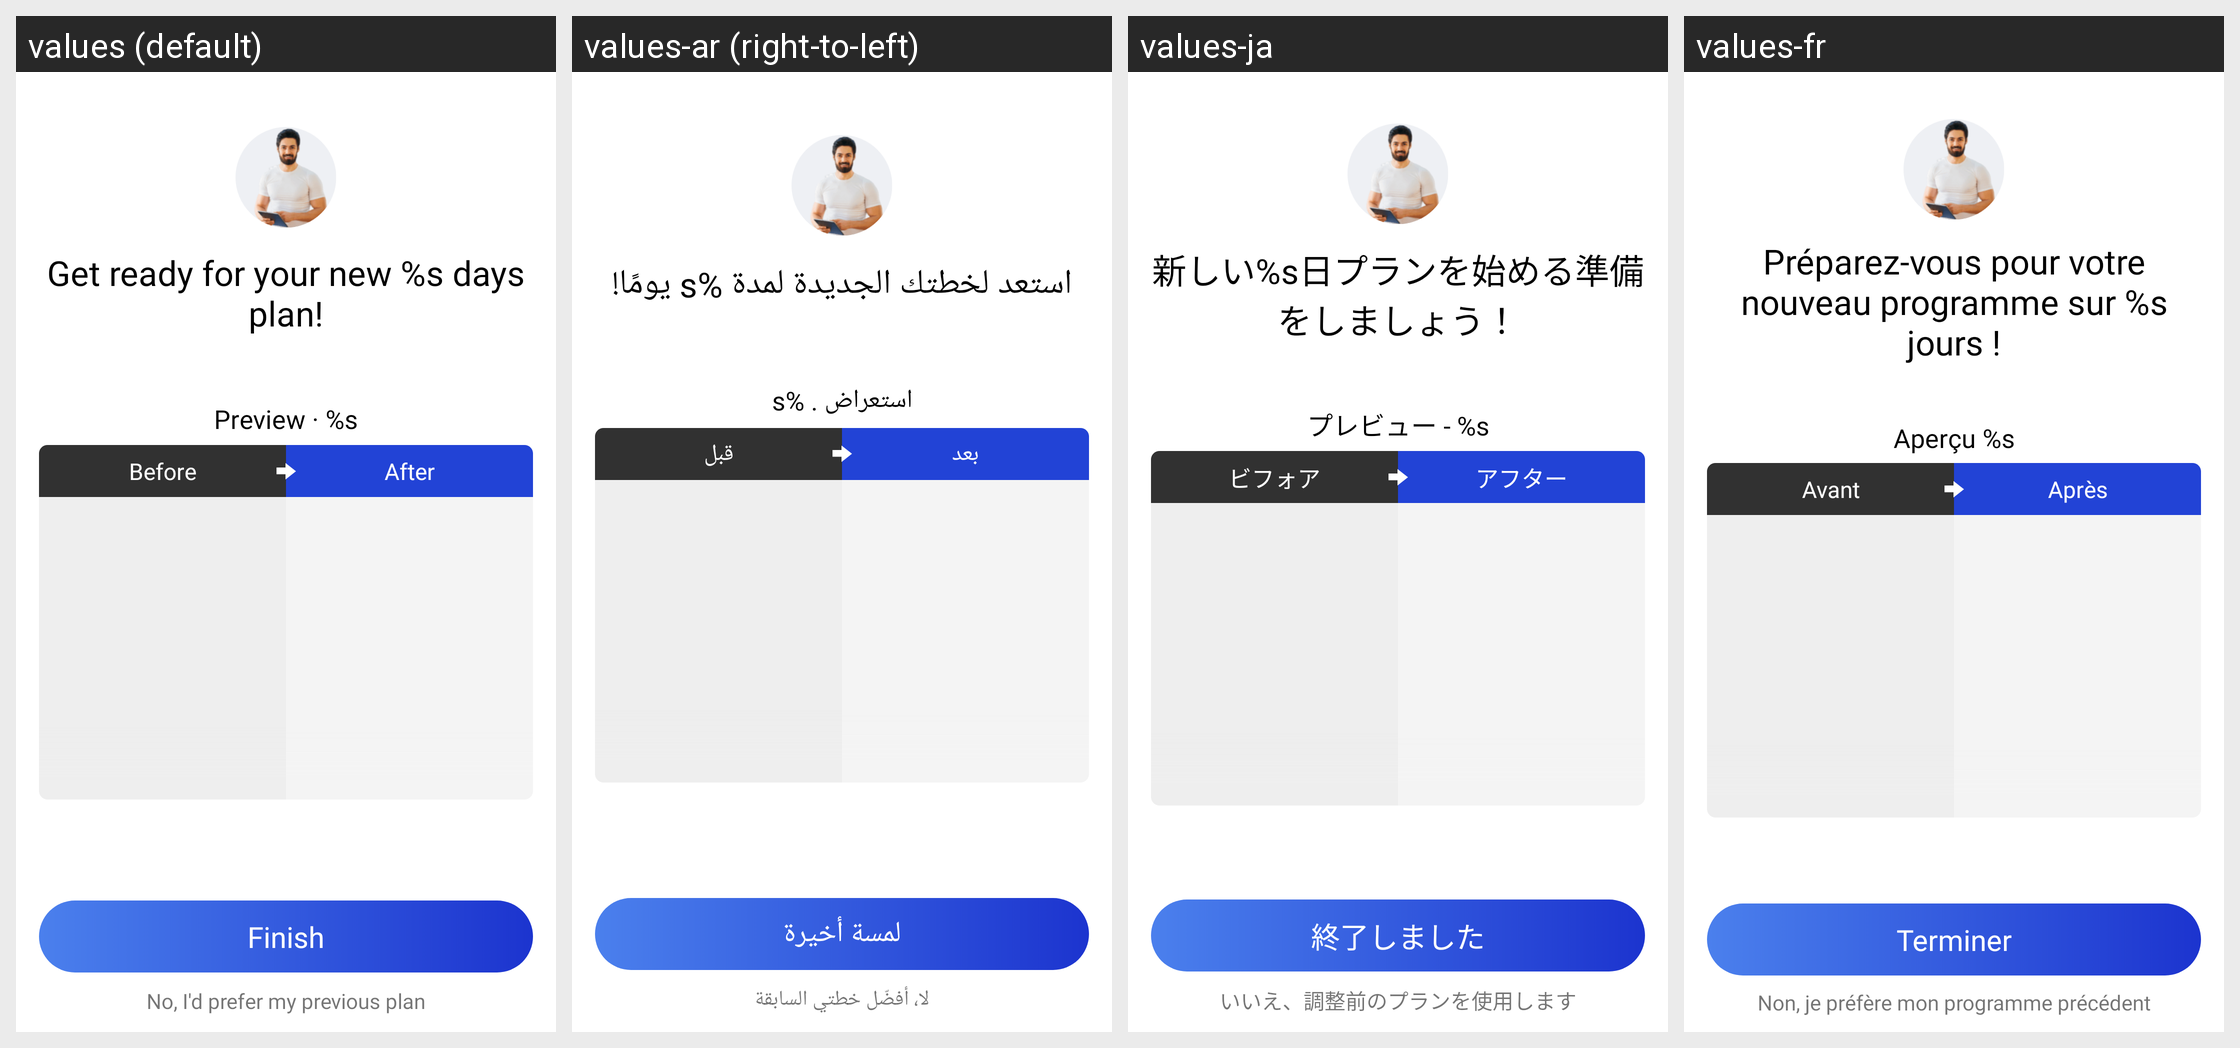

Strings drawn on this Android screen and how each of the app's shown locales translates them:
Android screen res/layout/activity_adjust_diff_preview.xml rendered under 4 locales, left to right: values (default), values-ar (right-to-left), values-ja, values-fr. Device: Nexus 5 (rendered at 1080×1920; each locale shown at half size, 540×960, under a caption strip naming it); theme AppTheme.
Other locales in the repository, not shown: values-da, values-de, values-en, values-es, values-fa, values-in, values-in-rID, values-it, values-ko, values-nl, values-pl, values-pt, values-ru, values-sv, values-th, values-tr, values-vi, values-zh, values-zh-rCN, values-zh-rTW.
Strings drawn on this screen, with the default value and each locale's value (text and hints the layout hard-codes, and strings that could not be matched under every locale, appear in the picture but are not listed):

APKTOOL_RENAMED_0x7f130254
  values: Get ready for your new %s days plan!
  values-ar: استعد لخطتك الجديدة لمدة %s يومًا!
  values-ja: 新しい%s日プランを始める準備をしましょう！
  values-fr: Préparez-vous pour votre nouveau programme sur %s jours !

APKTOOL_RENAMED_0x7f13044b
  values: Preview · %s
  values-ar: استعراض . %s
  values-ja: プレビュー - %s
  values-fr: Aperçu %s

APKTOOL_RENAMED_0x7f130079
  values: Before
  values-ar: قبل
  values-ja: ビフォア
  values-fr: Avant

APKTOOL_RENAMED_0x7f130046
  values: After
  values-ar: بعد
  values-ja: アフター
  values-fr: Après

APKTOOL_RENAMED_0x7f130153
  values: Finish
  values-ar: لمسة أخيرة
  values-ja: 終了しました
  values-fr: Terminer

APKTOOL_RENAMED_0x7f130442
  values: No, I'd prefer my previous plan
  values-ar: لا، أفضّل خطتي السابقة
  values-ja: いいえ、調整前のプランを使用します
  values-fr: Non, je préfère mon programme précédent
